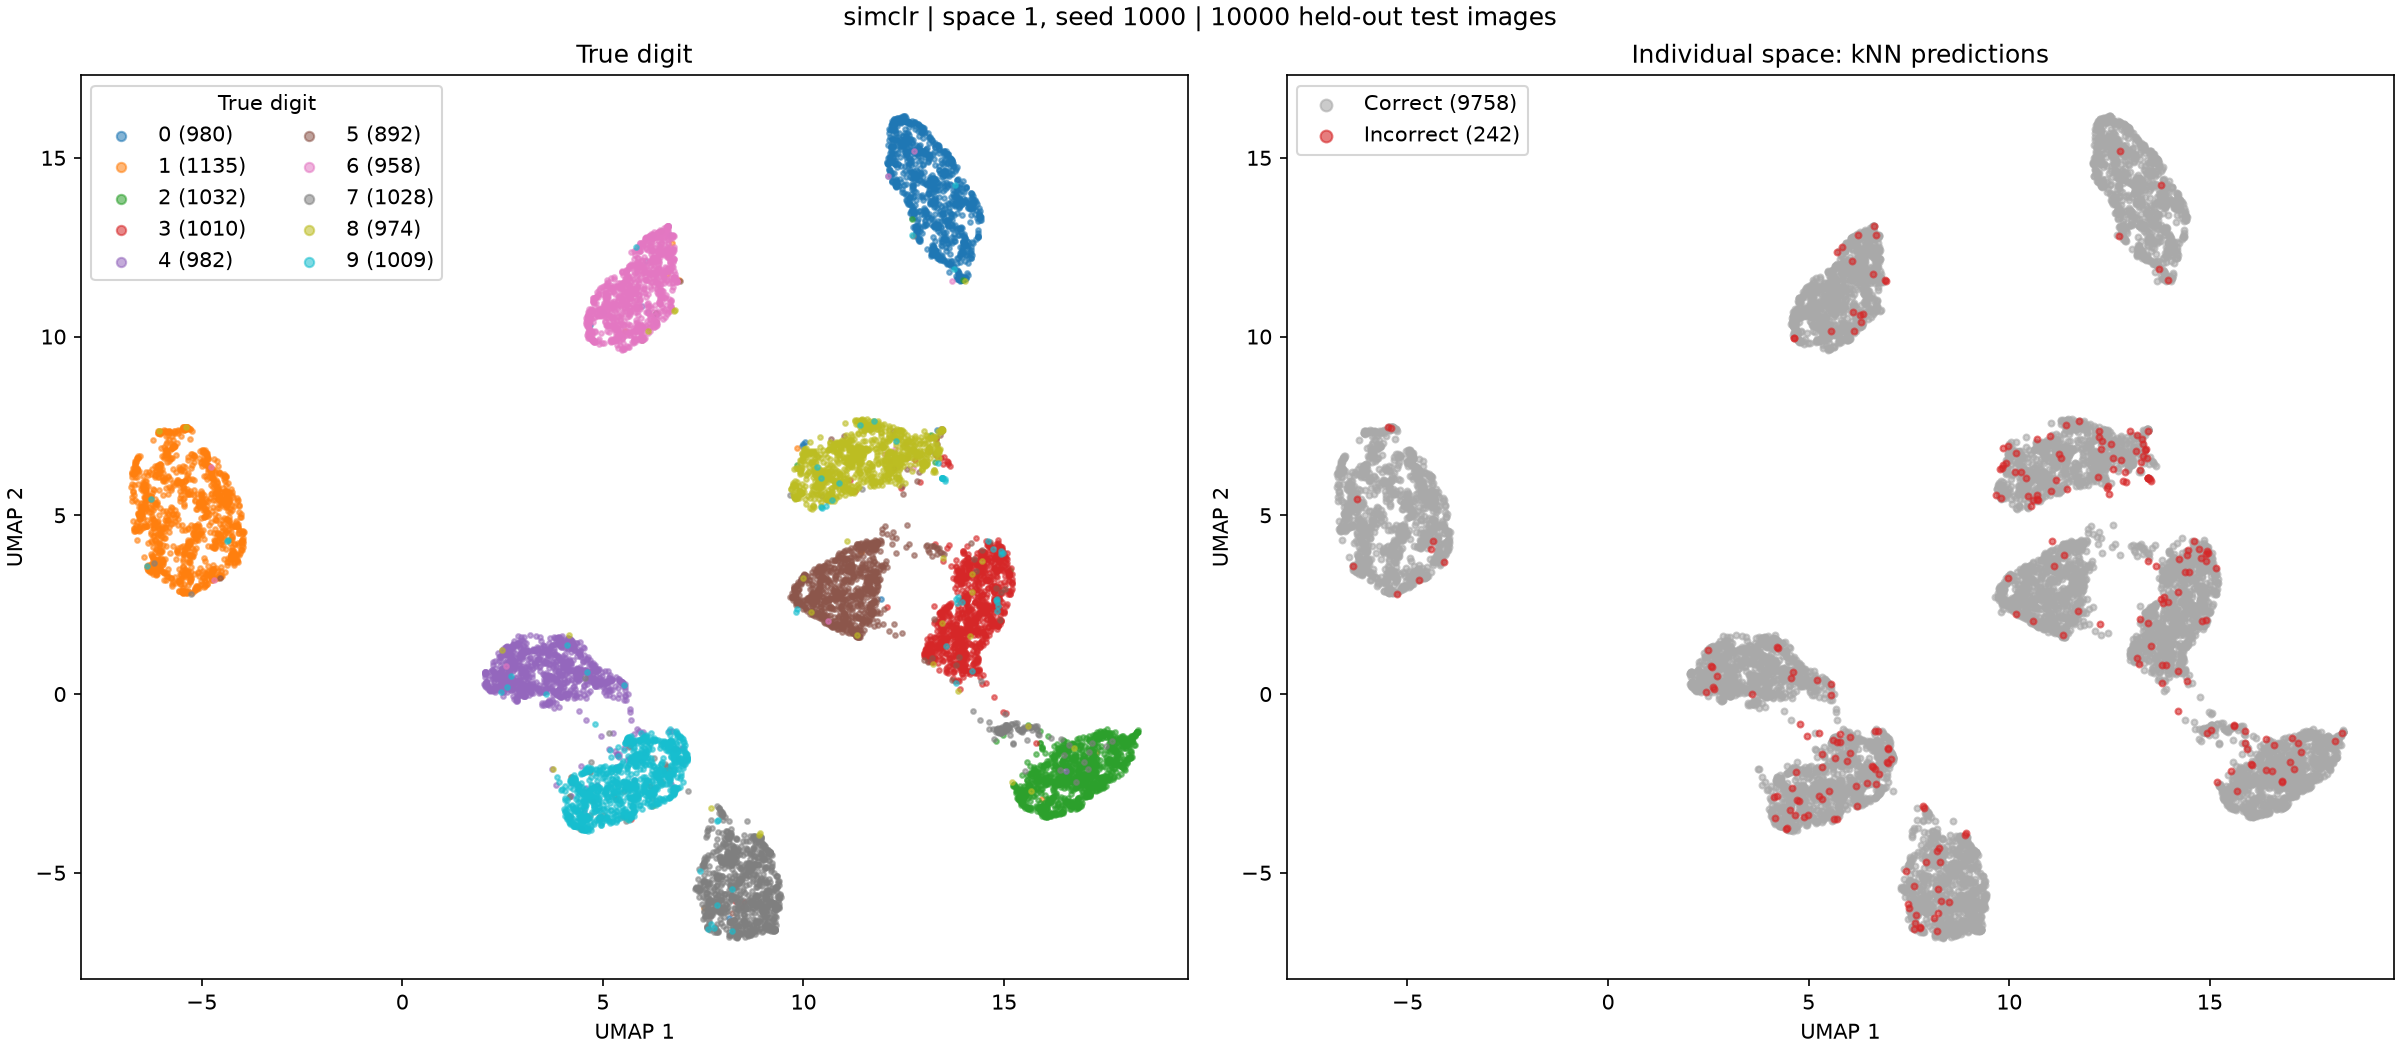

Source data for this figure (header and first rows):
test_index, digit, prediction, umap_1, umap_2
0, 7, 7, 8.56, -6.58
1, 2, 2, 16.65, -3.22
2, 1, 1, -4.792, 3.34
3, 0, 0, 13.55, 12.51
4, 4, 4, 2.286, 0.3491
5, 1, 1, -5.089, 4.758
6, 4, 4, 2.392, 0.4874
7, 9, 9, 6.384, -3.051
8, 5, 5, 11.52, 3.269
9, 9, 9, 6.043, -1.711
10, 0, 0, 12.52, 15.55
11, 6, 6, 4.616, 10.29
12, 9, 9, 5.195, -2.517
13, 0, 0, 12.67, 14.81
14, 1, 1, -5.901, 5.76
15, 5, 5, 11.32, 1.627
16, 9, 9, 4.472, -3.457
17, 7, 7, 9.246, -6.281
18, 3, 3, 13.26, 2.472
19, 4, 4, 2.354, 0.4337
20, 9, 9, 6.428, -1.499
21, 6, 6, 5.439, 10.2
22, 6, 6, 4.609, 10.58
23, 5, 5, 10.21, 2.484
24, 4, 4, 2.113, 0.2303
25, 0, 0, 13.68, 11.96
26, 7, 7, 8.62, -6.75
27, 4, 4, 3.071, 0.569
28, 0, 0, 13.13, 13.43
29, 1, 1, -6.648, 4.576
30, 3, 3, 14.63, 2.475
31, 1, 1, -6.297, 3.559
32, 3, 3, 14.09, 1.939
33, 4, 4, 2.902, 0.9134
34, 7, 7, 8.459, -5.075
35, 2, 2, 15.54, -2.705
36, 7, 7, 14.8, -1.062
37, 1, 1, -6.554, 4.999
38, 2, 2, 15.39, -2.989
39, 1, 1, -5.788, 6.566
40, 1, 1, -5.388, 2.827
41, 7, 7, 14.85, -0.9546
42, 4, 4, 3.915, 0.5683
43, 2, 2, 16.17, -2.425
44, 3, 3, 14.52, 1.625
45, 5, 5, 10.97, 1.854
46, 1, 1, -6.749, 6.166
47, 2, 2, 15.54, -2.809
48, 4, 4, 5.407, 0.01152
49, 4, 4, 2.927, 0.1491
50, 6, 6, 5.792, 10.21
51, 3, 3, 13.81, 3.411
52, 5, 5, 10.51, 2.623
53, 5, 5, 11.31, 1.615
54, 6, 6, 4.634, 10.52
55, 0, 0, 13.22, 14.28
56, 4, 4, 3.574, 0.3236
57, 1, 1, -5.273, 3.409
58, 9, 9, 5.544, -2.607
59, 5, 5, 9.785, 2.803
... 9,940 more rows
